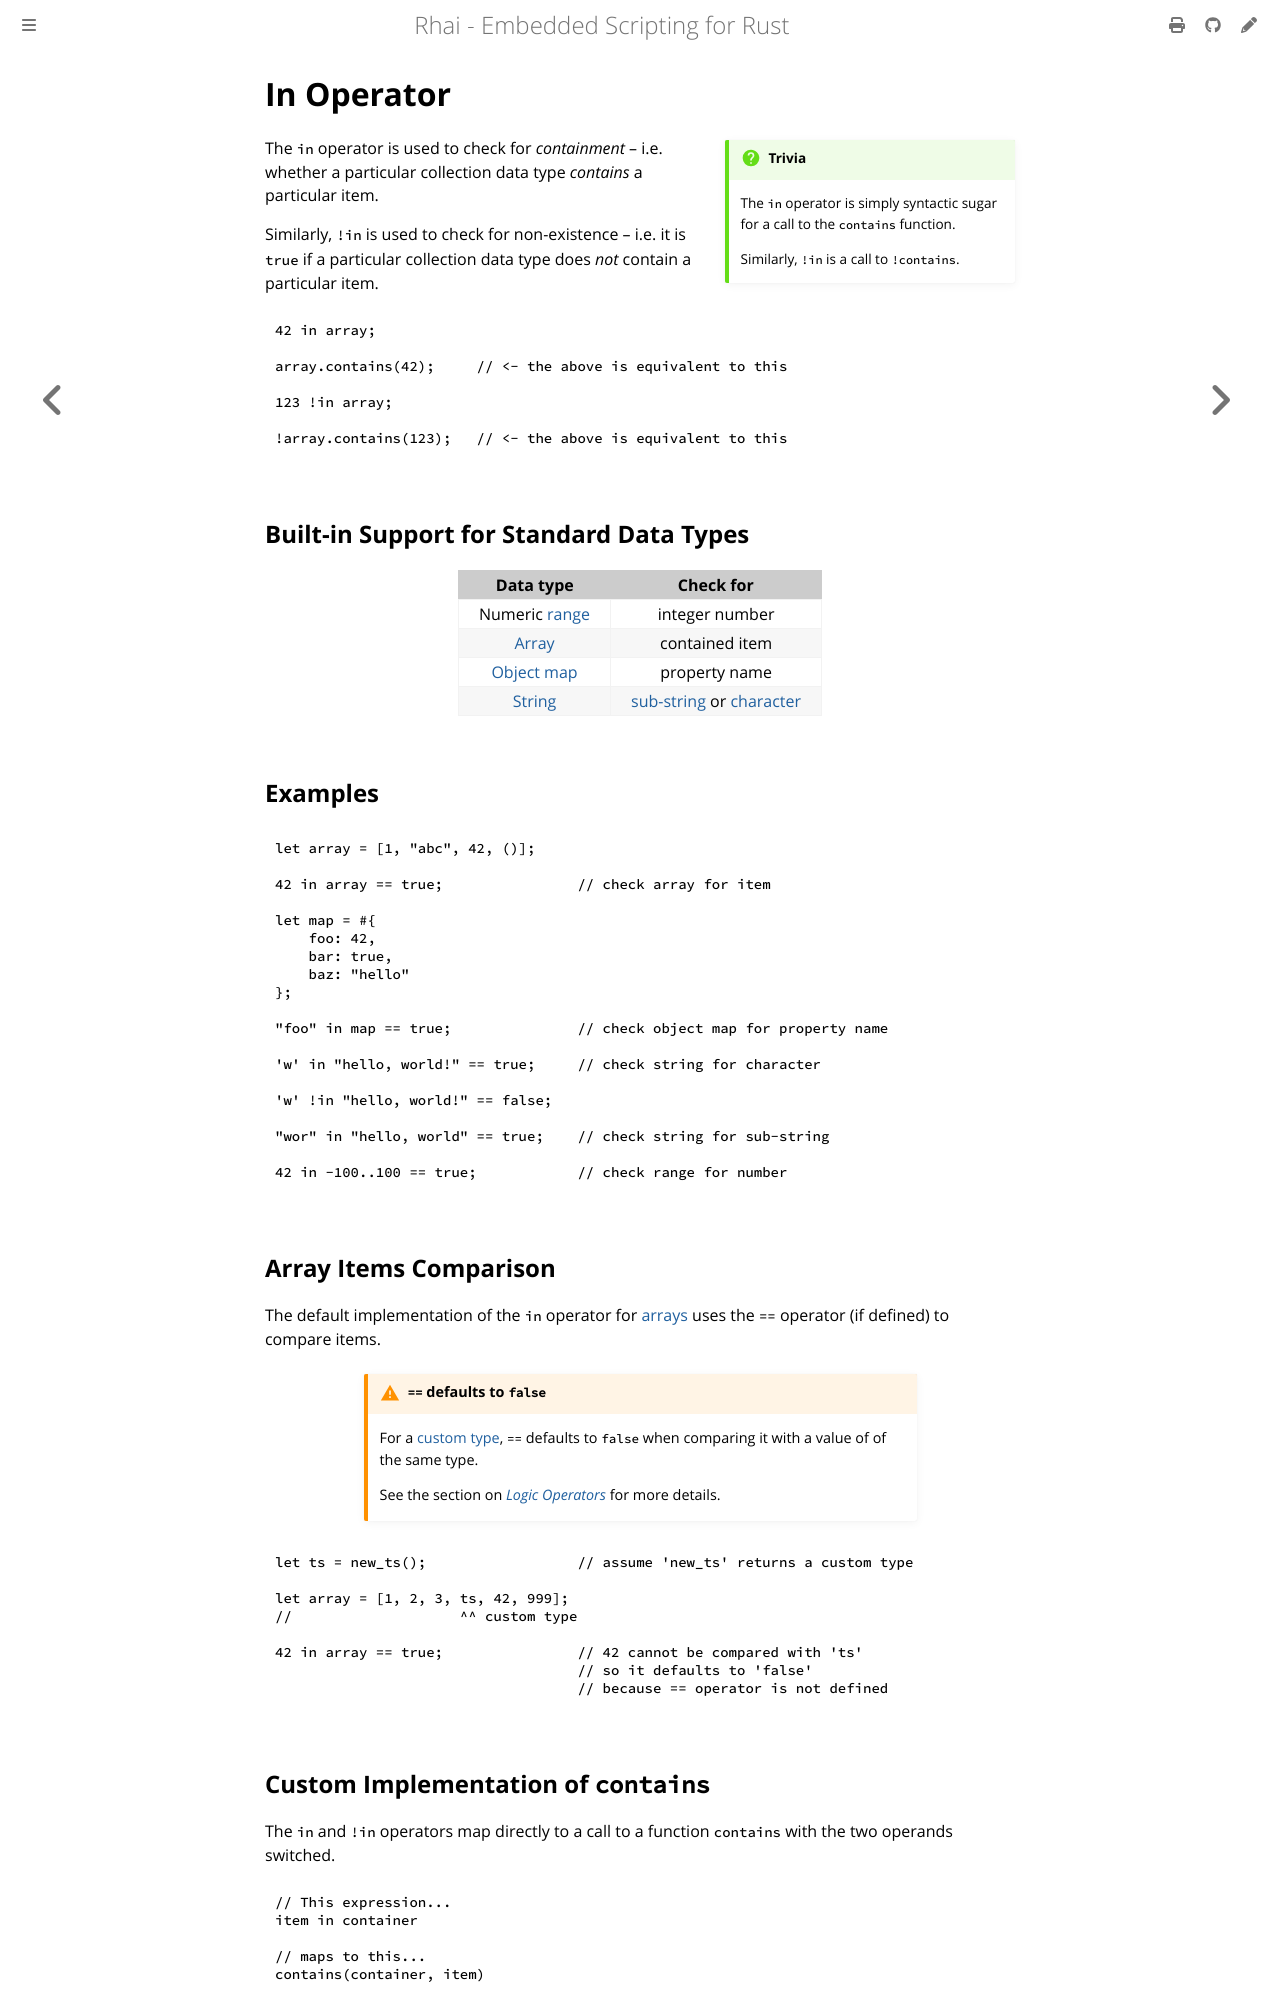

repository: rhaiscript/book · page: language/in.html · generator: mdbook

In Operator
===========

{{#include ../links.md}}

```admonish question.side.wide "Trivia"

The `in` operator is simply syntactic sugar for a call to the `contains` function.

Similarly, `!in` is a call to `!contains`.
```

The `in` operator is used to check for _containment_ &ndash; i.e. whether a particular collection
data type _contains_ a particular item.

Similarly, `!in` is used to check for non-existence &ndash; i.e. it is `true` if a particular
collection data type does _not_ contain a particular item.

```rust
42 in array;

array.contains(42);     // <- the above is equivalent to this

123 !in array;

!array.contains(123);   // <- the above is equivalent to this
```


Built-in Support for Standard Data Types
----------------------------------------

|    Data type    |              Check for              |
| :-------------: | :---------------------------------: |
| Numeric [range] |           integer number            |
|     [Array]     |           contained item            |
|  [Object map]   |            property name            |
|    [String]     | [sub-string][string] or [character] |


Examples
--------

```rust
let array = [1, "abc", 42, ()];

42 in array == true;                // check array for item

let map = #{
    foo: 42,
    bar: true,
    baz: "hello"
};

"foo" in map == true;               // check object map for property name

'w' in "hello, world!" == true;     // check string for character

'w' !in "hello, world!" == false;

"wor" in "hello, world" == true;    // check string for sub-string

42 in -100..100 == true;            // check range for number
```


Array Items Comparison
----------------------

The default implementation of the `in` operator for [arrays] uses the `==` operator (if defined)
to compare items.

~~~admonish warning.small "`==` defaults to `false`"

For a [custom type], `==` defaults to `false` when comparing it with a value of of the same type.

See the section on [_Logic Operators_](logic.md) for more details.
~~~

```rust
let ts = new_ts();                  // assume 'new_ts' returns a custom type

let array = [1, 2, 3, ts, 42, 999];
//                    ^^ custom type

42 in array == true;                // 42 cannot be compared with 'ts'
                                    // so it defaults to 'false'
                                    // because == operator is not defined
```
